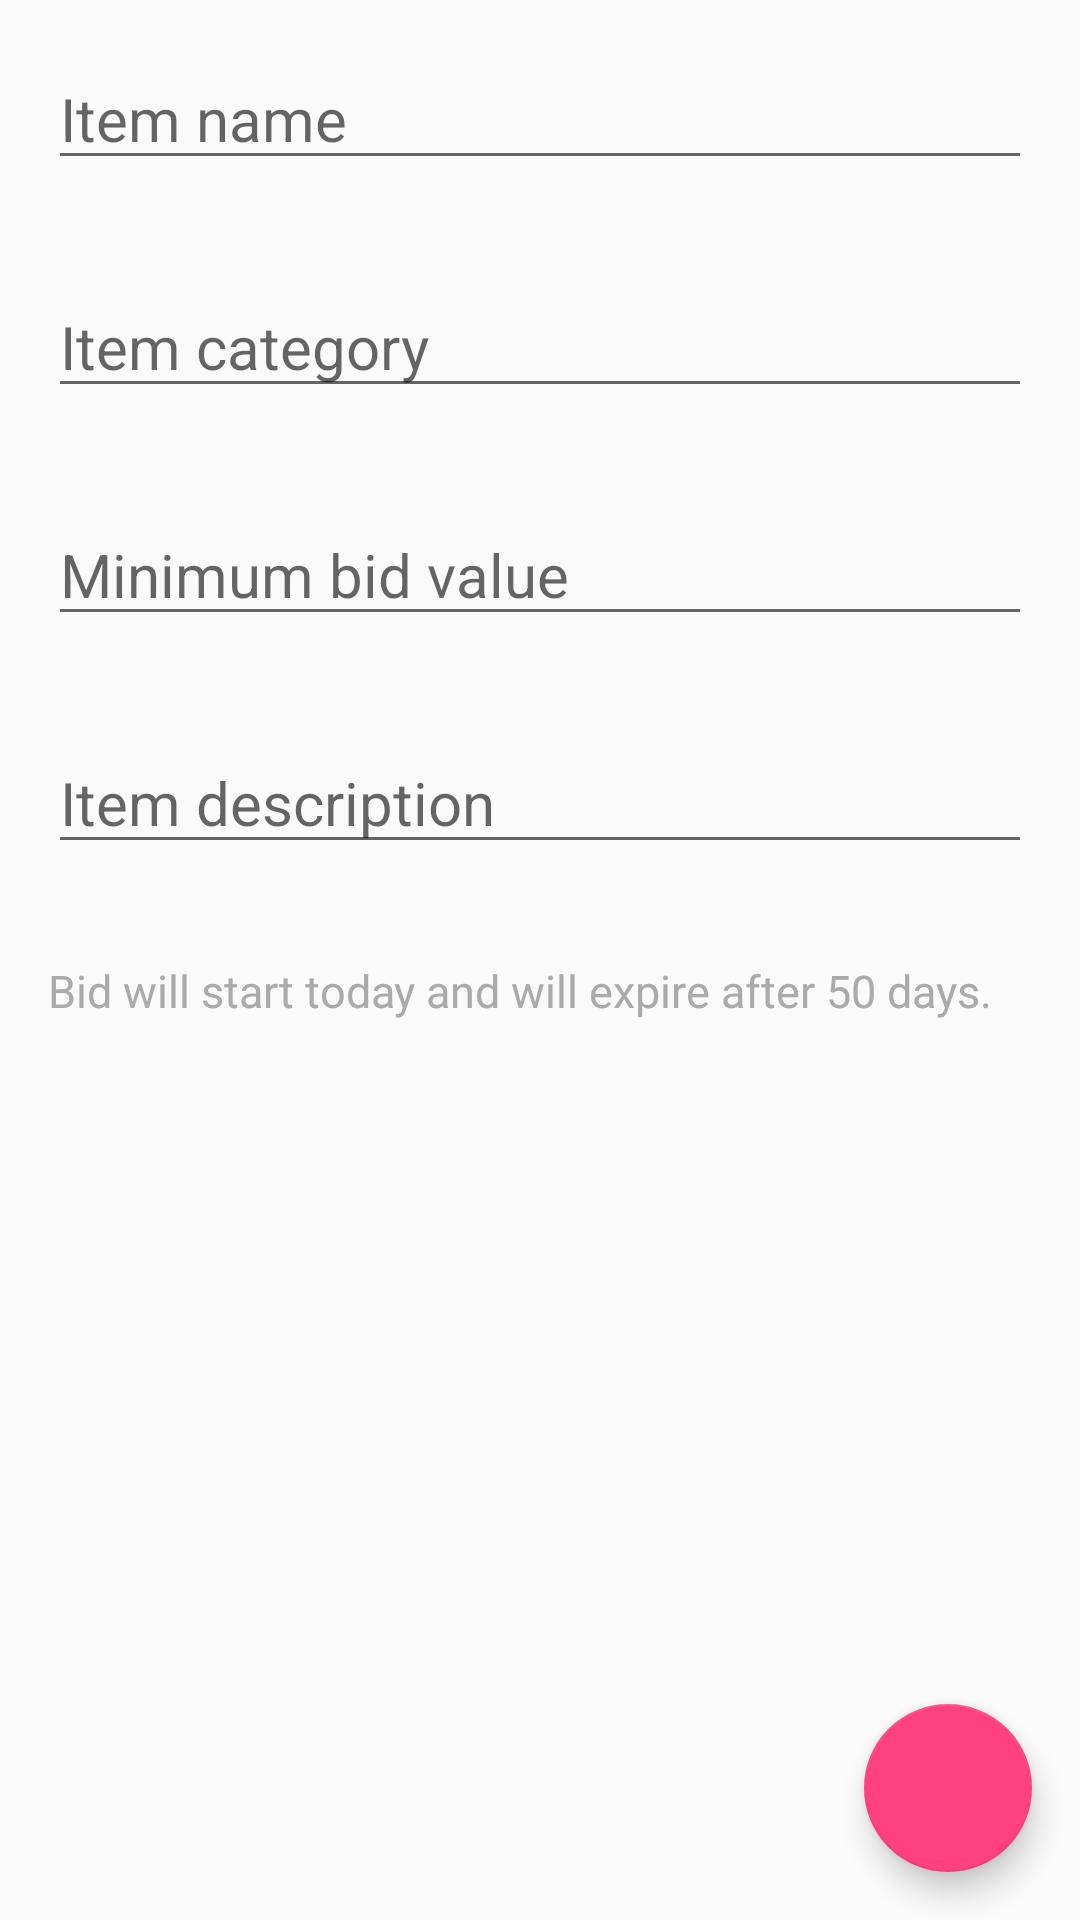

The Android layout XML behind this screen, and the referenced resources:
<!-- AndroidManifest.xml: activity theme AppTheme -->
<!-- res/layout/activity_auction_item_add.xml -->
<?xml version="1.0" encoding="utf-8"?>
<android.support.design.widget.CoordinatorLayout xmlns:android="http://schemas.android.com/apk/res/android"
    xmlns:app="http://schemas.android.com/apk/res-auto"
    xmlns:tools="http://schemas.android.com/tools"
    android:layout_width="match_parent"
    android:layout_height="match_parent"
    android:fitsSystemWindows="true"
    tools:context=".mvp.auctionitemadd.AuctionItemAddActivity">

    <android.support.v7.widget.Toolbar
        android:id="@+id/toolbar"
        android:layout_width="match_parent"
        android:layout_height="?attr/actionBarSize"
        android:background="@android:color/transparent"
        app:layout_collapseMode="pin"
        app:popupTheme="@style/AppTheme.PopupOverlay" />

    <LinearLayout
        android:id="@+id/ll_bid_data"
        android:layout_width="match_parent"
        android:layout_height="match_parent"
        android:orientation="vertical">

        <EditText
            android:id="@+id/tv_item_name"
            android:layout_width="match_parent"
            android:layout_height="wrap_content"
            android:layout_margin="@dimen/item_details_margin"
            android:hint="Item name"
            android:textColor="@color/colorAccent"
            android:textSize="20sp" />

        <EditText
            android:id="@+id/tv_item_category"
            android:layout_width="match_parent"
            android:layout_height="wrap_content"
            android:layout_margin="@dimen/item_details_margin"
            android:hint="Item category"
            android:textColor="@color/colorAccent"
            android:textSize="20sp" />

        <EditText
            android:id="@+id/tv_item_bid"
            android:layout_width="match_parent"
            android:layout_height="wrap_content"
            android:layout_margin="@dimen/item_details_margin"
            android:hint="Minimum bid value"
            android:inputType="number"
            android:maxLength="15"
            android:maxLines="1"
            android:textColor="@color/colorAccent"
            android:textSize="20sp" />

        <EditText
            android:id="@+id/tv_item_description"
            android:layout_width="match_parent"
            android:layout_height="wrap_content"
            android:layout_margin="@dimen/item_details_margin"
            android:hint="Item description"
            android:textColor="@color/colorAccent"
            android:textSize="20sp" />

        <TextView
            android:layout_width="match_parent"
            android:layout_height="wrap_content"
            android:layout_margin="@dimen/item_details_margin"
            android:text="@string/bid_activation_policy"
            android:textColor="@android:color/darker_gray"
            android:textSize="15sp" />


    </LinearLayout>

    <android.support.design.widget.FloatingActionButton
        android:id="@+id/fab"
        android:layout_width="351dp"
        android:layout_height="wrap_content"
        android:layout_gravity="bottom|end"
        android:layout_margin="@dimen/fab_margin"
        android:src="@drawable/ic_add_white" />
</android.support.design.widget.CoordinatorLayout>
<!-- resources referenced by this layout -->
<resources>
  <color name="colorAccent">#FF4081</color>
  <dimen name="fab_margin">16dp</dimen>
  <dimen name="item_details_margin">16dp</dimen>
  <string name="bid_activation_policy">Bid will start today and will expire after 50 days.</string>
  <style name="AppTheme.PopupOverlay" parent="ThemeOverlay.AppCompat.Light" />
  <style name="AppTheme" parent="Theme.AppCompat.Light.DarkActionBar">
          
          <item name="colorPrimary">@color/colorPrimary</item>
          <item name="colorPrimaryDark">@color/colorPrimaryDark</item>
          <item name="colorAccent">@color/colorAccent</item>
      </style>
  <color name="colorPrimary">#3F51B5</color>
  <color name="colorPrimaryDark">#303F9F</color>
</resources>
